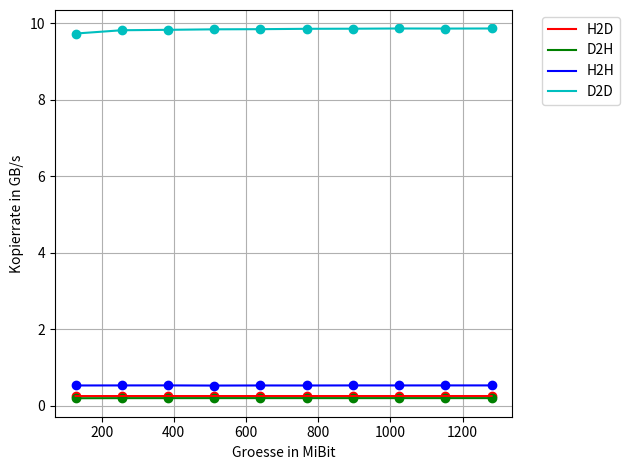

Generate this figure with matplotlib:
# -*- coding: utf-8 -*-
"""
Created on Sun May 21 19:21:45 2017

[redacted]
"""

import numpy as np
import matplotlib.pyplot as plt
from matplotlib import rcParams
rcParams.update({'figure.autolayout': True})

size = np.multiply(np.arange(1,11), np.power(2, 27))
xaxis = np.divide(size, np.power(2,20))

#measuring results
h2d = np.array((0.522401, 1.04203, 1.56239, 2.0828, 2.60292, 3.12315, 3.64429, 4.16328, 4.68356, 5.20365))
d2h = np.array((0.669908, 1.32441, 1.98528, 2.63957, 3.29884, 3.96111, 4.62645, 5.28329, 5.9406, 6.59862))
h2h = np.array((0.251437, 0.501636, 0.751511, 1.01015, 1.25621, 1.5098, 1.75567, 2.00754, 2.25642, 2.50627))
d2d = np.array((0.0137916, 0.027341, 0.0409656, 0.054548, 0.068159, 0.0817084, 0.0953037, 0.108856, 0.122488, 0.136068))

#divide by 10 because we measured 10 times
h2d = np.divide(h2d, 10)
d2h= np.divide(d2h, 10)
h2h= np.divide(h2h, 10)
d2d= np.divide(d2d, 10)

#divide by the size
h2dgbs= np.divide(size, h2d)
d2hgbs= np.divide(size, d2h)
h2hgbs= np.divide(size, h2h)
d2dgbs= np.divide(size, d2d)

h2dgbs= np.divide(h2dgbs, 10e9)
d2hgbs= np.divide(d2hgbs, 10e9)
h2hgbs= np.divide(h2hgbs, 10e9)
d2dgbs= np.divide(d2dgbs, 10e9)

plt.plot(xaxis, h2dgbs, color="r", label = "H2D") 
plt.plot(xaxis, d2hgbs, color="g", label = "D2H")
plt.plot(xaxis, h2hgbs, color="b", label = "H2H")
plt.plot(xaxis, d2dgbs, color="c", label = "D2D")

plt.scatter(xaxis, h2dgbs, color="r") 
plt.scatter(xaxis, d2hgbs, color="g") 
plt.scatter(xaxis, h2hgbs, color="b") 
plt.scatter(xaxis, d2dgbs, color="c") 

#plt.axis.Tick
#plt.yscale('log')
plt.xlabel("Groesse in MiBit")
plt.ylabel("Kopierrate in GB/s")
plt.grid()
plt.legend(bbox_to_anchor=(1.05,1), loc = 2)
plt.savefig('fig.svg', format='svg', bbox_inches='tight')
